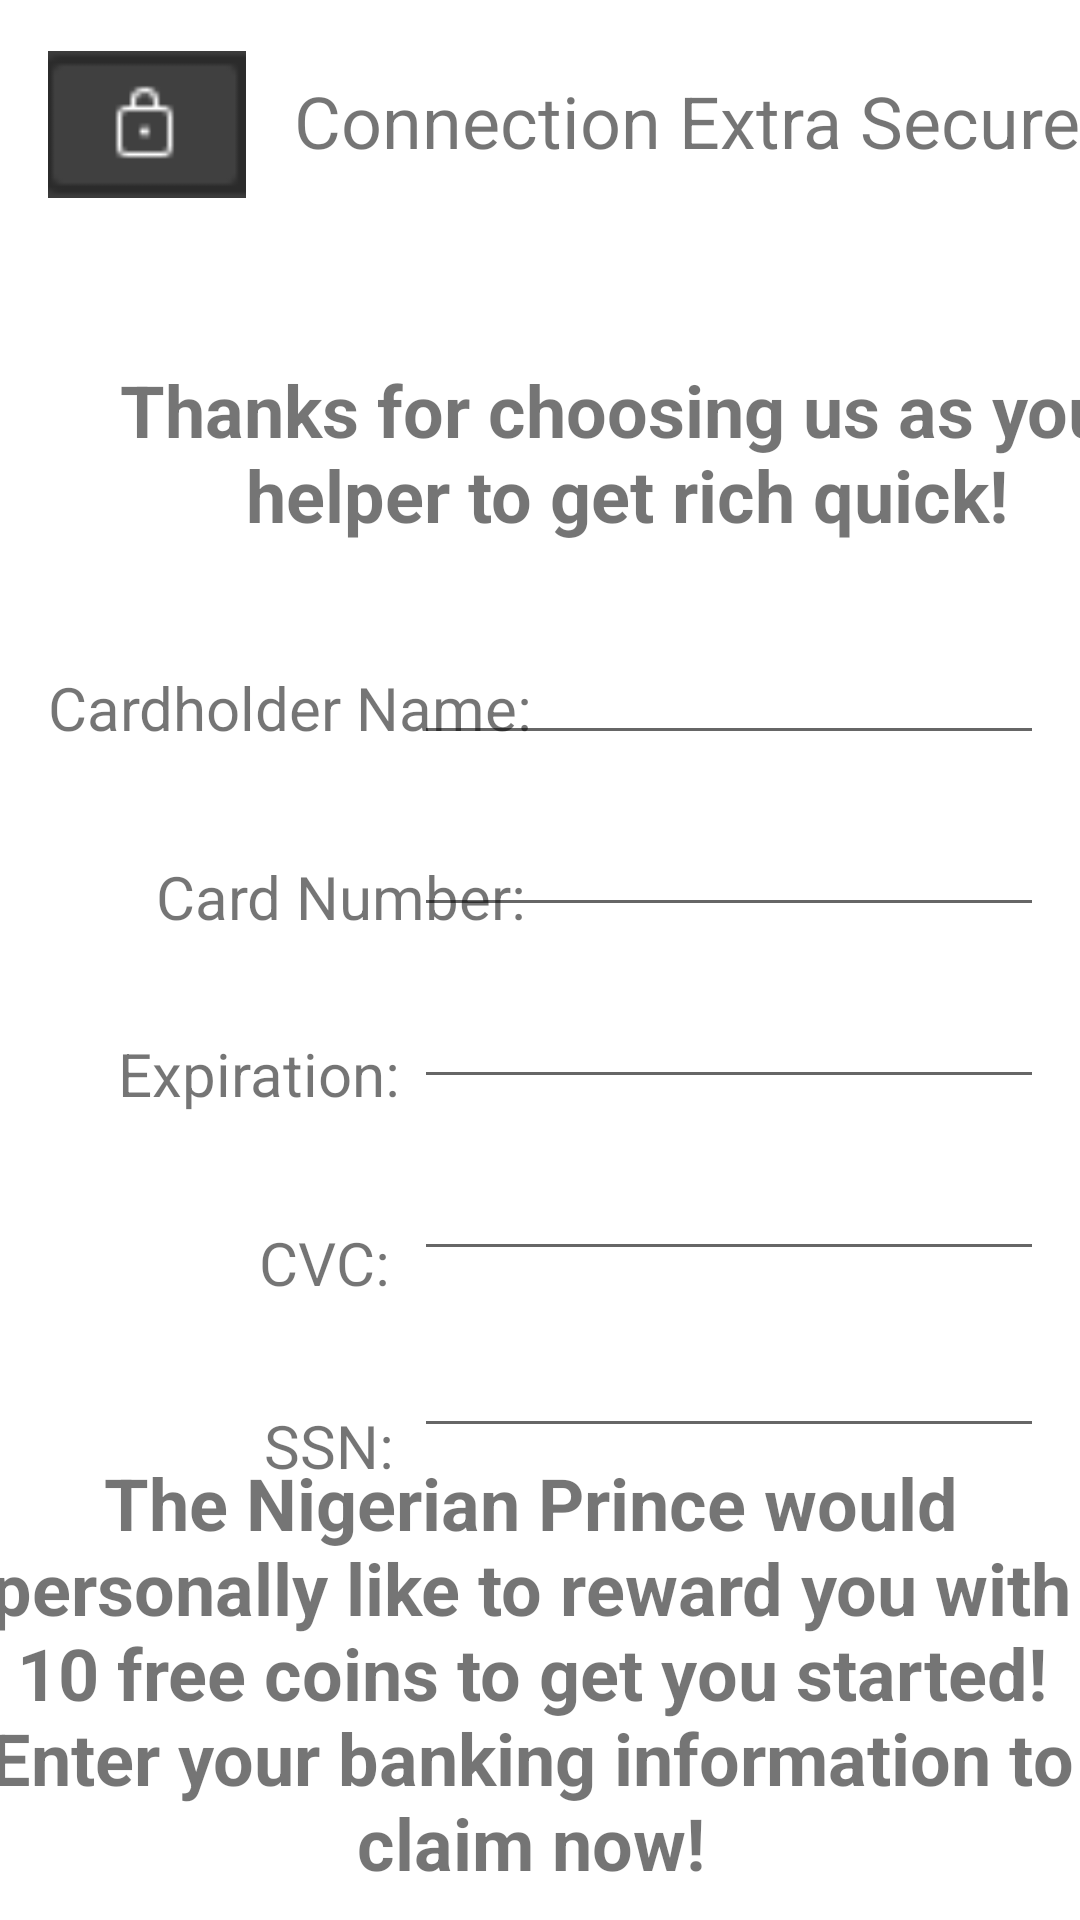

Produce the Android XML layout that renders to this screen, including the resource entries it uses.
<!-- AndroidManifest.xml: application theme Theme.ScuffedDictionary -->
<!-- res/layout/activity_no_scam_here.xml -->
<?xml version="1.0" encoding="utf-8"?>
<androidx.constraintlayout.widget.ConstraintLayout xmlns:android="http://schemas.android.com/apk/res/android"
    xmlns:app="http://schemas.android.com/apk/res-auto"
    xmlns:tools="http://schemas.android.com/tools"
    android:layout_width="match_parent"
    android:layout_height="match_parent"
    tools:context=".NoScamHere"
    style="@style/Theme.AppCompat.Light.NoActionBar">

    <ImageView
        android:id="@+id/imageView4"
        android:layout_width="66dp"
        android:layout_height="51dp"
        android:layout_marginStart="16dp"
        android:layout_marginLeft="16dp"
        android:layout_marginTop="16dp"
        app:layout_constraintStart_toStartOf="parent"
        app:layout_constraintTop_toTopOf="parent"
        app:srcCompat="@drawable/secure" />

    <TextView
        android:id="@+id/textView"
        android:layout_width="wrap_content"
        android:layout_height="wrap_content"
        android:layout_marginStart="16dp"
        android:layout_marginLeft="16dp"
        android:layout_marginTop="24dp"
        android:text="Connection Extra Secure"
        android:textSize="24sp"
        app:layout_constraintEnd_toEndOf="parent"
        app:layout_constraintHorizontal_bias="0.0"
        app:layout_constraintStart_toEndOf="@+id/imageView4"
        app:layout_constraintTop_toTopOf="parent" />

    <TextView
        android:id="@+id/textView2"
        android:layout_width="386dp"
        android:layout_height="70dp"
        android:layout_marginStart="16dp"
        android:layout_marginLeft="16dp"
        android:layout_marginTop="64dp"
        android:layout_marginEnd="16dp"
        android:layout_marginRight="16dp"
        android:gravity="center_horizontal"
        android:text="Thanks for choosing us as your helper to get rich quick!"
        android:textSize="24sp"
        android:textStyle="bold"
        app:layout_constraintEnd_toEndOf="parent"
        app:layout_constraintHorizontal_bias="0.0"
        app:layout_constraintStart_toStartOf="parent"
        app:layout_constraintTop_toBottomOf="@+id/textView" />

    <TextView
        android:id="@+id/textView3"
        android:layout_width="wrap_content"
        android:layout_height="wrap_content"
        android:layout_marginStart="16dp"
        android:layout_marginLeft="16dp"
        android:layout_marginTop="32dp"
        android:text="Cardholder Name:"
        android:textSize="20dp"
        app:layout_constraintEnd_toStartOf="@+id/editTextTextPersonName"
        app:layout_constraintHorizontal_bias="0.0"
        app:layout_constraintStart_toStartOf="parent"
        app:layout_constraintTop_toBottomOf="@+id/textView2" />

    <EditText
        android:id="@+id/editTextTextPersonName"
        android:layout_width="wrap_content"
        android:layout_height="wrap_content"
        android:layout_marginTop="20dp"
        android:layout_marginEnd="12dp"
        android:layout_marginRight="12dp"
        android:ems="10"
        android:inputType="textPersonName"
        app:layout_constraintEnd_toEndOf="parent"
        app:layout_constraintTop_toBottomOf="@+id/textView2" />

    <TextView
        android:id="@+id/textView4"
        android:layout_width="wrap_content"
        android:layout_height="wrap_content"
        android:layout_marginStart="52dp"
        android:layout_marginLeft="52dp"
        android:layout_marginTop="36dp"
        android:text="Card Number:"
        android:textSize="20dp"
        app:layout_constraintStart_toStartOf="parent"
        app:layout_constraintTop_toBottomOf="@+id/textView3" />

    <EditText
        android:id="@+id/editTextTextPersonName2"
        android:layout_width="wrap_content"
        android:layout_height="wrap_content"
        android:layout_marginTop="16dp"
        android:layout_marginEnd="12dp"
        android:layout_marginRight="12dp"
        android:ems="10"
        android:inputType="textPersonName"
        app:layout_constraintEnd_toEndOf="parent"
        app:layout_constraintHorizontal_bias="1.0"
        app:layout_constraintStart_toEndOf="@+id/textView4"
        app:layout_constraintTop_toBottomOf="@+id/editTextTextPersonName" />

    <EditText
        android:id="@+id/editTextTextPersonName3"
        android:layout_width="wrap_content"
        android:layout_height="wrap_content"
        android:layout_marginTop="16dp"
        android:layout_marginEnd="12dp"
        android:layout_marginRight="12dp"
        android:ems="10"
        android:inputType="textPersonName"
        app:layout_constraintEnd_toEndOf="parent"
        app:layout_constraintTop_toBottomOf="@+id/editTextTextPersonName2" />

    <TextView
        android:id="@+id/textView5"
        android:layout_width="wrap_content"
        android:layout_height="wrap_content"
        android:layout_marginStart="16dp"
        android:layout_marginLeft="16dp"
        android:layout_marginTop="32dp"
        android:text="Expiration:"
        android:textSize="20dp"
        app:layout_constraintEnd_toStartOf="@+id/editTextTextPersonName3"
        app:layout_constraintHorizontal_bias="0.837"
        app:layout_constraintStart_toStartOf="parent"
        app:layout_constraintTop_toBottomOf="@+id/textView4" />

    <TextView
        android:id="@+id/textView6"
        android:layout_width="wrap_content"
        android:layout_height="wrap_content"
        android:layout_marginStart="16dp"
        android:layout_marginLeft="16dp"
        android:layout_marginTop="36dp"
        android:text="CVC:"
        android:textSize="20dp"
        app:layout_constraintEnd_toStartOf="@+id/editTextTextPersonName4"
        app:layout_constraintHorizontal_bias="0.899"
        app:layout_constraintStart_toStartOf="parent"
        app:layout_constraintTop_toBottomOf="@+id/textView5" />

    <EditText
        android:id="@+id/editTextTextPersonName4"
        android:layout_width="wrap_content"
        android:layout_height="wrap_content"
        android:layout_marginTop="16dp"
        android:layout_marginEnd="12dp"
        android:layout_marginRight="12dp"
        android:ems="10"
        android:inputType="textPersonName"
        app:layout_constraintEnd_toEndOf="parent"
        app:layout_constraintTop_toBottomOf="@+id/editTextTextPersonName3" />

    <TextView
        android:id="@+id/textView7"
        android:layout_width="wrap_content"
        android:layout_height="wrap_content"
        android:layout_marginStart="16dp"
        android:layout_marginLeft="16dp"
        android:layout_marginTop="34dp"
        android:text="SSN:"
        android:textSize="20dp"
        app:layout_constraintBottom_toBottomOf="parent"
        app:layout_constraintEnd_toStartOf="@+id/editTextTextPersonName5"
        app:layout_constraintHorizontal_bias="0.916"
        app:layout_constraintStart_toStartOf="parent"
        app:layout_constraintTop_toBottomOf="@+id/textView6"
        app:layout_constraintVertical_bias="0.0" />

    <EditText
        android:id="@+id/editTextTextPersonName5"
        android:layout_width="wrap_content"
        android:layout_height="wrap_content"
        android:layout_marginTop="16dp"
        android:layout_marginEnd="12dp"
        android:layout_marginRight="12dp"
        android:ems="10"
        android:inputType="textPersonName"
        app:layout_constraintBottom_toTopOf="@id/textView15"
        app:layout_constraintEnd_toEndOf="parent"
        app:layout_constraintTop_toBottomOf="@+id/editTextTextPersonName4"
        app:layout_constraintVertical_bias="0.0" />

    <TextView
        android:id="@+id/textView15"
        android:layout_width="386dp"
        android:layout_height="wrap_content"
        android:layout_marginBottom="8dp"
        android:gravity="center_horizontal"
        android:text="The Nigerian Prince would personally like to reward you with 10 free coins to get you started! Enter your banking information to claim now!"
        android:textSize="24sp"
        android:textStyle="bold"
        app:layout_constraintBottom_toBottomOf="parent"
        app:layout_constraintEnd_toEndOf="parent"
        app:layout_constraintHorizontal_bias="0.64"
        app:layout_constraintStart_toStartOf="parent"
        app:layout_constraintTop_toBottomOf="@+id/editTextTextPersonName5"
        app:layout_constraintVertical_bias="1.0" />
</androidx.constraintlayout.widget.ConstraintLayout>
<!-- resources referenced by this layout -->
<resources>
  <!-- drawable secure: png bitmap (drawable-v24, 519 bytes) -->
  <style name="Theme.ScuffedDictionary" parent="Theme.MaterialComponents.DayNight.DarkActionBar">
          
          <item name="colorPrimary">@color/purple_500</item>
          <item name="colorPrimaryVariant">@color/purple_700</item>
          <item name="colorOnPrimary">@color/white</item>
          
          <item name="colorSecondary">@color/teal_200</item>
          <item name="colorSecondaryVariant">@color/teal_700</item>
          <item name="colorOnSecondary">@color/black</item>
          
          <item name="android:statusBarColor" tools:targetApi="l">?attr/colorPrimaryVariant</item>
          
      </style>
  <color name="purple_500">#FF6200EE</color>
  <color name="purple_700">#FF3700B3</color>
  <color name="white">#FFFFFFFF</color>
  <color name="teal_200">#FF03DAC5</color>
  <color name="teal_700">#FF018786</color>
  <color name="black">#FF000000</color>
</resources>
